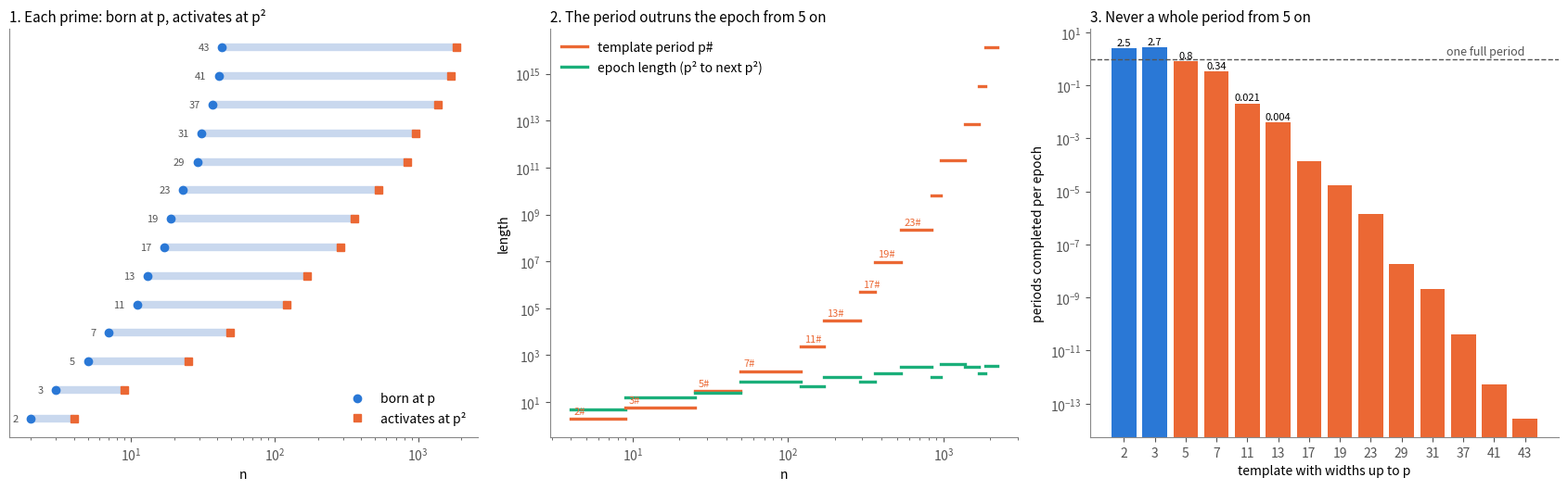

This chart was generated by the following Python code: (Note: this script raises an exception after producing the figure.)
"""Factor Skyline §4: the active template, and what no finished template copies.

  python active_template.py          # numpy + matplotlib; under a minute, ~1 GB RAM

1. Draws figures/FS_active_template.png (birth at p, activation at p^2;
   period p# against epoch length; periods per epoch).
2. Measures the alternation of neighbouring windows of wide-column length,
   n in [5e6, 5e7], for the real primes and for fair templates (wheel
   survivors to Q, thinned to prime density), with the pool ratio of each.
3. Neighbouring prime counts in short intervals, real vs a fair template vs
   the Montgomery-Soundararajan size.
"""
from math import prod
import numpy as np
import matplotlib
matplotlib.use("Agg")
import matplotlib.pyplot as plt

# ---------------------------------------------------------------- 1. figure
P = [2, 3, 5, 7, 11, 13, 17, 19, 23, 29, 31, 37, 41, 43, 47]
plt.rcParams.update({"font.size": 10, "axes.spines.top": False, "axes.spines.right": False,
                     "axes.edgecolor": "#888", "xtick.color": "#555", "ytick.color": "#555"})
fig, ax = plt.subplots(1, 3, figsize=(17, 5.4))
for i, p in enumerate(P[:-1]):
    ax[0].plot([p, p * p], [i, i], color="#c9d8ee", lw=6, solid_capstyle="butt")
    ax[0].plot(p, i, "o", color="#2a78d6", ms=6)
    ax[0].plot(p * p, i, "s", color="#eb6834", ms=6)
    ax[0].text(p * 0.82, i, str(p), ha="right", va="center", fontsize=8, color="#555")
ax[0].set_xscale("log"); ax[0].set_yticks([]); ax[0].set_xlabel("n")
ax[0].plot([], [], "o", color="#2a78d6", label="born at p")
ax[0].plot([], [], "s", color="#eb6834", label="activates at p²")
ax[0].legend(frameon=False, loc="lower right")
ax[0].set_title("1. Each prime: born at p, activates at p²", loc="left", fontsize=11)
for i, p in enumerate(P[:-1]):
    a, b, T = p * p, P[i + 1] ** 2, prod(P[: i + 1])
    ax[1].plot([a, b], [T, T], color="#eb6834", lw=2.4)
    ax[1].plot([a, b], [b - a, b - a], color="#1baf7a", lw=2.4)
    if i < 9:
        ax[1].text(a * 1.05, T * 1.6, "%d#" % p, fontsize=8, color="#eb6834")
ax[1].plot([], [], color="#eb6834", lw=2.4, label="template period p#")
ax[1].plot([], [], color="#1baf7a", lw=2.4, label="epoch length (p² to next p²)")
ax[1].set_xscale("log"); ax[1].set_yscale("log"); ax[1].set_xlabel("n"); ax[1].set_ylabel("length")
ax[1].legend(frameon=False, loc="upper left")
ax[1].set_title("2. The period outruns the epoch from 5 on", loc="left", fontsize=11)
fr = [(P[i + 1] ** 2 - P[i] ** 2) / prod(P[: i + 1]) for i in range(len(P) - 1)]
ax[2].bar(range(len(fr)), fr, color=["#2a78d6" if f >= 1 else "#eb6834" for f in fr])
ax[2].axhline(1, color="#555", lw=1, ls="--")
ax[2].text(len(fr) - 1, 1.4, "one full period", ha="right", fontsize=9, color="#555")
ax[2].set_yscale("log"); ax[2].set_xticks(range(len(fr))); ax[2].set_xticklabels([str(p) for p in P[:-1]])
ax[2].set_xlabel("template with widths up to p"); ax[2].set_ylabel("periods completed per epoch")
ax[2].set_title("3. Never a whole period from 5 on", loc="left", fontsize=11)
for i, f in enumerate(fr[:6]):
    ax[2].text(i, f * 1.3, "%.2g" % f, ha="center", fontsize=8)
fig.tight_layout(); fig.savefig("../figures/FS_active_template.png", dpi=130)

# ------------------------------------------------- 2. alternation of windows
N = 50_000_000
isp = np.ones(N + 1, bool); isp[:2] = False
for p in range(2, int(N ** 0.5) + 1):
    if isp[p]:
        isp[p * p::p] = False
PR = np.nonzero(isp)[0]
C0 = np.concatenate([[0], np.cumsum(isp, dtype=np.int64)])
lo_p = int(N ** (1 / 3)) + 1                 # every width >= lo_p has p^3 > N:
Pw = PR[(PR >= lo_p) & (PR <= int(N ** 0.5))]  # its columns are p*q, q prime >= p
qmax = N // lo_p + 2
rng = np.random.default_rng(11)

def wide_length(C, H, off, start=5_000_000):
    """sum of widths of wide columns in windows [a, a+H): sum_p p * #{q prime, q>=p, pq in window}"""
    a = np.arange(start + off, N - H, H).astype(float); S = np.zeros(len(a))
    for p in Pw:
        lo = np.maximum(np.ceil(a / p), p); hi = np.floor((a + H - 1) / p)
        S += p * np.maximum(0, C[(hi + 1).astype(np.int64)] - C[np.minimum(lo, hi + 1).astype(np.int64)])
    return a, S

def lag1(a, S, deg=3):
    r = np.log(np.maximum(S, 1)); r -= np.polyval(np.polyfit(np.log(a), r, deg), np.log(a))
    return np.corrcoef(r[:-1], r[1:])[0, 1]

def wheel(Q):
    ok = np.ones(qmax + 1, bool); ok[:2] = False
    for r in PR[PR <= Q]:
        ok[::r] = False
    return ok

def fair(ok, Q):
    """wheel survivors thinned to the local prime count (blocks of 1000); returns cumulative counts"""
    q = np.zeros(qmax + 1, bool)
    for s in range(0, qmax + 1, 1000):
        o = ok[s:s + 1000]; m = o.sum()
        if m:
            q[s:s + 1000] = o & (rng.random(len(o)) < isp[s:s + 1000].sum() / m)
    q[:Q + 1] = isp[:Q + 1]
    return np.concatenate([[0], np.cumsum(q, dtype=np.int64)])

def pool(ok, a, b):
    return ok[a:b].sum() / isp[a:b].sum()

print("pool ratio of the template, near-square zone q in [2000, 7100) (fair above ~1.25)")
for Q in (13, 23, 31, 41):
    print("  Q = %2d: %.2f" % (Q, pool(wheel(Q), 2000, 7100)))
for H in (100_000, 200_000):
    real = np.mean([lag1(*wide_length(C0, H, o)) for o in (0, H // 3, 2 * H // 3)])
    print("\nwindows of %d: real primes %.3f" % (H, real))
    for Q in (13, 23, 31, 41):
        ok = wheel(Q); v = np.array([lag1(*wide_length(fair(ok, Q), H, 0)) for _ in range(20)])
        print("  template to %2d: %+.3f +- %.3f  (real %.1f sd below)" % (Q, v.mean(), v.std(), (v.mean() - real) / v.std()))

# ------------------------------------- 3. neighbouring short-interval counts
B = 1 - np.euler_gamma - np.log(2 * np.pi)
ok31 = wheel(31); fairs = [fair(ok31, 31) for _ in range(12)]
rr = lambda x: np.corrcoef(x[:-1] - x.mean(), x[1:] - x.mean())[0, 1]
print("\nneighbouring prime counts in intervals of length L")
for q1, q2, L in ((2000, 8000, 200), (8000, 40000, 60), (40000, 135000, 200)):
    e = np.arange(q1, q2, L)
    cnt = lambda C: (C[e[1:]] - C[e[:-1]]).astype(float)
    ms = -np.log(2) / (2 * (np.log(np.sqrt(q1 * q2) / L) + B))
    print("  q in [%d, %d), L = %d: real %+.2f   template to 31 %+.2f   Montgomery-Soundararajan %+.2f"
          % (q1, q2, L, rr(cnt(C0)), np.mean([rr(cnt(c)) for c in fairs]), ms))
